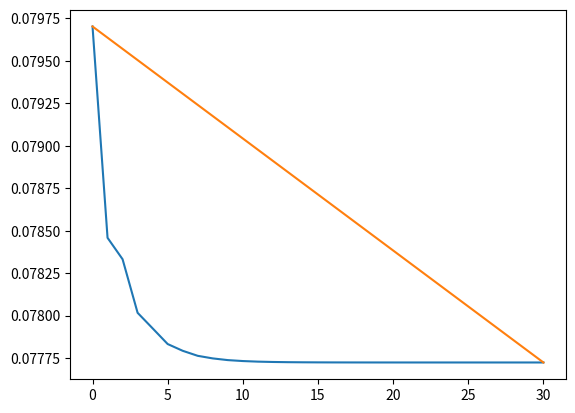

Source code (Python):
# Import libraries
import numpy as np
import scipy
import scipy.optimize as opt
import matplotlib.pyplot as plt

#Exercise 5.1

# Household Parameters
nvec = np.array([1.0,1.0,0.2])
L = sum(nvec)
beta_annual = 0.96 #annual discount factor
beta = beta_annual  ** 20
sigma = 3 #sigma = scalar >=1, coefficient of relative risk aversion

# Firms Parameters
alpha = 0.35 #alpha represents percentage going to capital. 1-alpha represents percentage going to labor
A = 1.0 #A is total factor productivity
delta_annual = 0.05 #delta is depreciation rate
delta = 1 - ((1 - delta_annual) ** 20) #delta is depreciation over entire period (60 years)
params = A, alpha, delta

def qn1(bvec, *args):
    b2, b3 = bvec
    alpha, beta, sigma, A, delta = args

    w = (1-alpha)*A*(((b2+b3)/2.2)**alpha)
    r = (alpha)*A*((2.2/(b2+b3))**(1-alpha)) - delta
    c529 = w + (1+r)*b2 - b3
    c530 = (1+r)*b3 + 0.2*w
    uprime529 = 1/(c529**(sigma))
    uprime530 = 1/(c530**(sigma))
    Eulerr1 = 1/((w-b2)**sigma) - beta*(1+r)*uprime529
    Eulerr2 = 1/((w+(1+r)*b2-b3)**sigma) - beta*(1+r)*uprime530
    optarray= np.array([Eulerr1, Eulerr2])

    return optarray

def column(matrix, i):
    return np.array([row[i] for row in matrix]).reshape(len(matrix),1)

def get_r(K,L,params):
    A, alpha, delta = params
    r = alpha * A * ((L/K) ** (1-alpha)) - delta
    return r

def get_w(K,L,params):
    A, alpha, delta = params
    w = (1-alpha) * A * ((K/L)**alpha)
    return w

# Make initial guess for solution of savings values. Note that these
# two guesses must be feasible and not violate c_t > 0 for all t
b2_init = 0.02
b3_init = 0.06
b_init = np.array([b2_init, b3_init])
b_args = (alpha, beta, sigma, A, delta)
b_result = opt.root(qn1, b_init, args=(b_args))
print(b_result)
print("b2 is: ", b_result.x[0])
print("b3 is: ", b_result.x[1])

#r bar
print("r bar is: ", get_r(sum(b_result.x),sum(nvec),params))

#w bar
print("w bar is: ", get_w(sum(b_result.x),sum(nvec),params))

#c1, c2, c3
print("c1 is: ", get_w(sum(b_result.x),sum(nvec),params) - b_result.x[0])
print("c2 is: ", get_w(sum(b_result.x),sum(nvec),params) +
      (1+get_r(sum(b_result.x),sum(nvec),params))*b_result.x[0]- b_result.x[1])
print("c3 is: ", 0.2*get_w(sum(b_result.x),sum(nvec),params) +
      (1+get_r(sum(b_result.x),sum(nvec),params))*b_result.x[1])

#Exercise 5.2
print("All the steady-state values increase. The intuition is that as beta "
      "increases, households discount future consumption streams less and save "
      "more. The increase in savings stimulates investment and economic growth, "
      "which increases consumption and wages.")
''

#Exercise 5.3
#STEADY STATE VALUES
b2_bar = 0.0193127352392
b3_bar = 0.0584115908789
K_bar = b2_bar + b3_bar

#GUESS TIME PATH FOR K
T = 31
bmatsim = np.zeros((T,3))
bmatsim[0][0] = 0.8*b2_bar
bmatsim[0][1] = 1.1*b3_bar
bmatsim[0][2] = bmatsim[0][0] + bmatsim[0][1]

def linearpath(K1,Kbar,bmat):
    bmat[0][2] = K1
    if K1>Kbar:
        for i in range(1,len(bmat)-1):
            bmat[i][2] = bmat[i-1][2] - (K1-Kbar)/(len(bmat)-1)
    else:
        for i in range(1,len(bmat)-1):
            bmat[i][2] = bmat[i-1][2] + (K1-Kbar)/(len(bmat)-1)
    bmat[len(bmat)-1][2] = Kbar

    return bmat

#bmatreal = Matrix with only first row and column of K's
bmatreal = linearpath(0.8*b2_bar + 1.1*b3_bar, K_bar, bmatsim)
bmatcopy = np.array(bmatreal, copy=True)

#rwmat are the r's and w's implied by Knoprime
def get_rwmat(L,params,bmat):
    A, alpha, delta = params
    rwmat = np.zeros((len(bmat),2)) #31x2 matrix with r,w
    for i in range(0,len(rwmat)):
        rwmat[i][0] = get_r(bmat[i][2],L,params)
        rwmat[i][1] = get_w(bmat[i][2],L,params)

    return rwmat

rwmat = get_rwmat(L,params,bmatreal)

def getEulErr_one(b3, *args):
    r1, r2, w1, w2, beta, sigma = args
    Eulone = ((1+r1)*0.0193127352392 + w1 - b3)**(-sigma) - beta*(1+r2)*(((1+r2)*b3 + 0.2*w2)**(-sigma))

    return Eulone

def getEulErr_two(bvec, *args):
    b2, b3 = bvec
    r2, r3, w1, w2, w3, beta, sigma = args
    Eulerr1 = (w1-b2)**(-sigma) - beta*(1+r2)*(((1+r2)*b2 + w2 - b3)**(-sigma))
    Eulerr2 = ((1+r2)*b2 + w2 - b3)**(-sigma) - beta*(1+r3)*(((1+r3)*b3 + 0.2*w3)**(-sigma))
    Eularray = np.array([Eulerr1, Eulerr2])

    return Eularray

def getroot1(rwmat, beta, sigma, getEulErr_one):
    r1 = rwmat[0][0]
    r2 = rwmat[1][0]
    w1 = rwmat[0][1]
    w2 = rwmat[1][1]
    b_args_1 = r1, r2, w1, w2, beta, sigma
    root1 = opt.root(getEulErr_one, 0.05, args=(b_args_1)).x
    return root1

#Bmatsim it takes in is matrix with Knoprime
def get_bmatsim(rwmat, bmatsim, b_3_2):
    b2_init = 0.02
    b3_init = 0.06
    b_init = np.array([b2_init, b3_init])

    bmatsim[1][1] = b_3_2
    for i in range(1, len(bmatsim)-1):
        args = rwmat[i][0], rwmat[i+1][0], rwmat[i-1][1], rwmat[i][1], rwmat[i+1][1], beta, sigma
        bmatsim[i][0] = opt.root(getEulErr_two, b_init, args=(args)).x[0]
        bmatsim[i+1][1] = opt.root(getEulErr_two, b_init, args=(args)).x[1]
    bmatsim[len(bmatsim)-1][0] = b2_bar
    for i in range(0, len(bmatsim)):
        bmatsim[i][2] = bmatsim[i][0] + bmatsim[i][1]

    return bmatsim

#bmatsimfinal = Matrix with savings distribution (b-values) backed out from
#r's and w's that were in turn from Knoprime
bmatsimfinal = get_bmatsim(rwmat,bmatsim,
                           getroot1(rwmat, beta, sigma, getEulErr_one))
Knoprime = column(bmatcopy,2)
Knoprime_init = np.array(Knoprime, copy=True)
Kprime = column(bmatsimfinal, 2)
eps = 1e-9
difference = np.linalg.norm(Kprime - Knoprime)
xi = 0.5

while(difference > eps):
    bmatiter = np.zeros((T,2))
    bmatiter[0][0] = 0.8*b2_bar
    bmatiter[0][1] = 1.1*b3_bar
    Knoprime = xi*Kprime + (1-xi)*Knoprime
    bmatiter = np.c_[bmatiter, Knoprime]
    rwmatiter = get_rwmat(L,params,bmatiter)
    b_3_2 = getroot1(rwmatiter, beta, sigma, getEulErr_one)
    b2_init = b2_bar
    b3_init = b3_bar
    bmatsimiter = get_bmatsim(rwmatiter,bmatiter,b_3_2) #matrix of b2, b3, and Kprime
    Kprime = column(bmatsimiter, 2)
    difference = np.linalg.norm(Kprime - Knoprime)

def get_cmat(rwmat,bmat):
    cmat = np.zeros((31,2))
    for i in range(0, len(bmatiter)-1):
        cmat[i][0] = (1 + rwmat[i][0])*bmatiter[i][0] + rwmat[i][1] - bmatiter[i+1][1]
        cmat[i][1] = (1 + rwmat[i][0])*bmatiter[i][1] + rwmat[i][1]
    return cmat

print("Final Savings Distribution", bmatiter) #Final Distribution of Saving
print("Final Consumption Distribution", get_cmat(rwmatiter,bmatiter)) # Final Distribution of Consumption

#Exercise 5.4
plt.plot(Kprime)
plt.plot(Knoprime_init)
plt.savefig("K_path.png")
print("From the plot, one can see that it takes the economy 6 periods to get within 0.0001 of the steady-state aggregate capital stock.")
